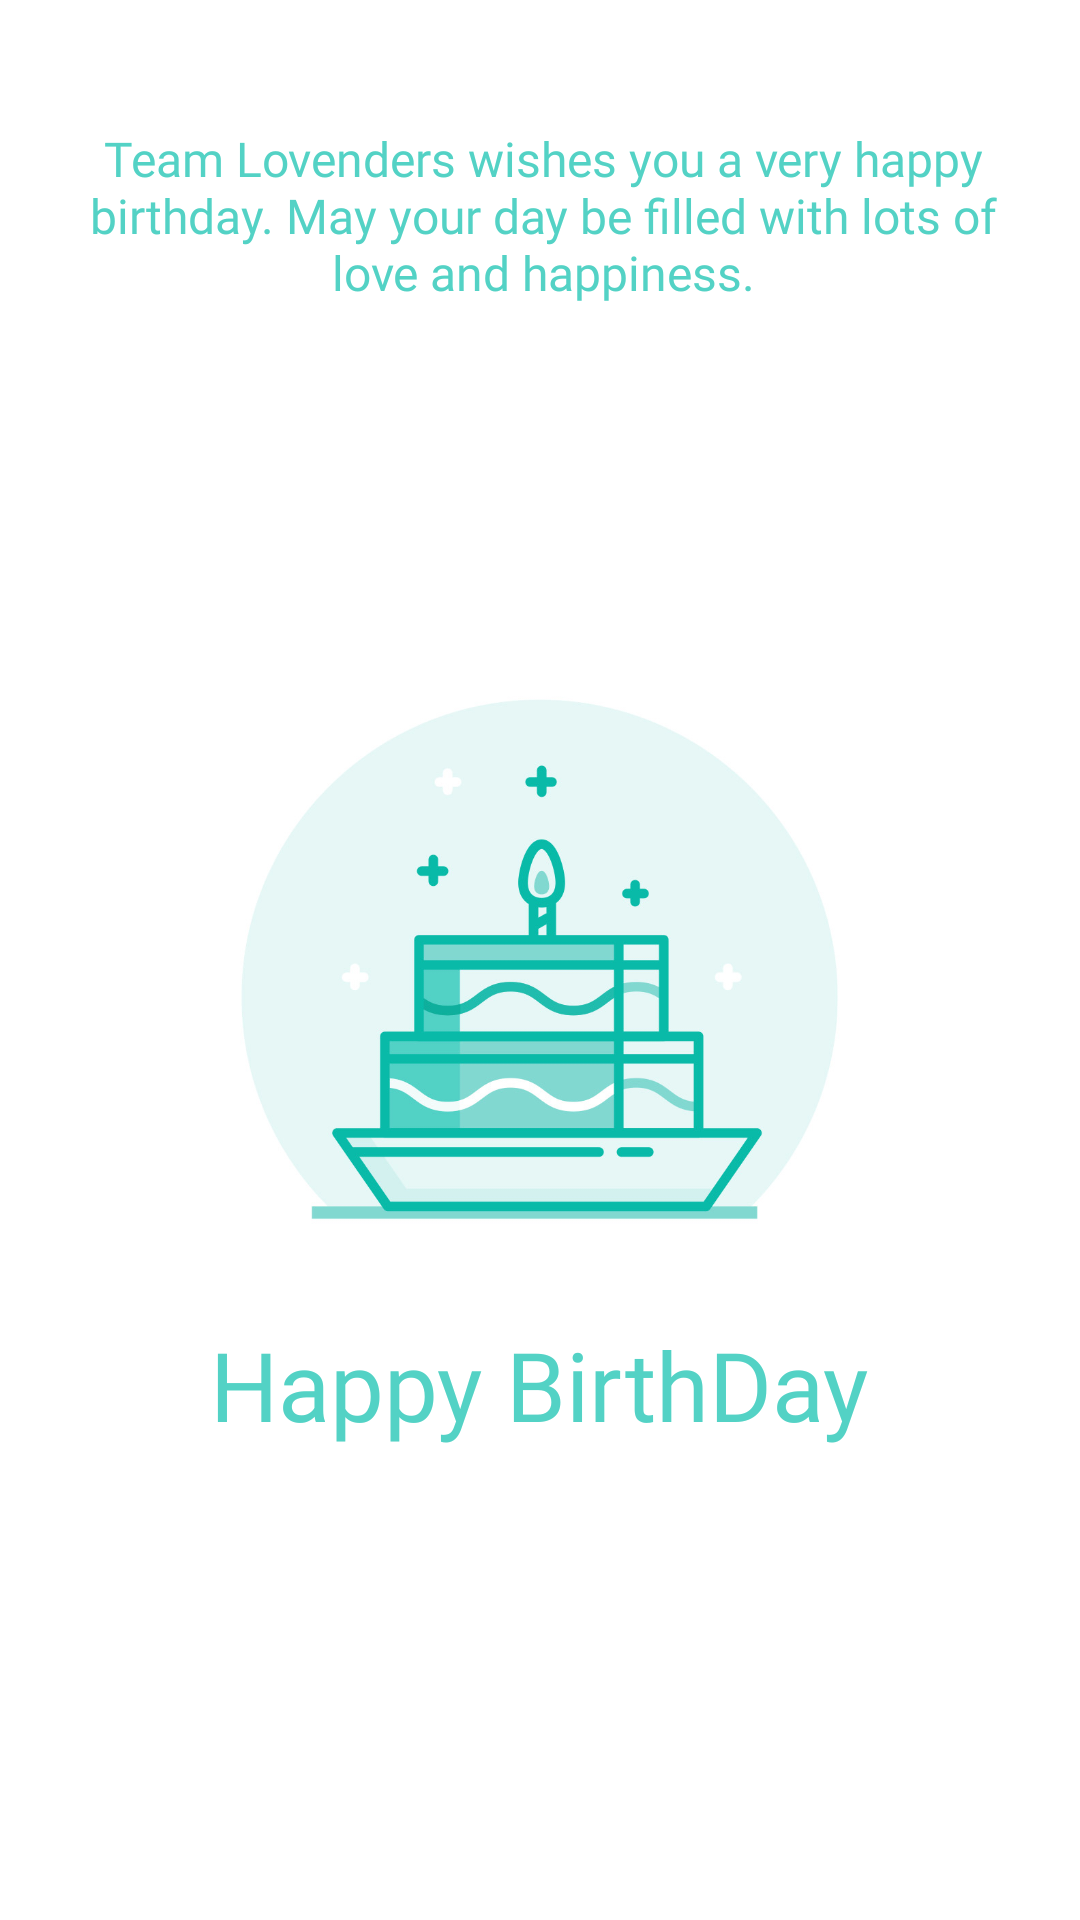

Write the Android layout XML for this screen, with the resource values it uses.
<!-- AndroidManifest.xml: application theme MyCustomAppTheme -->
<!-- res/layout/activity_wish_birth_day.xml -->
<?xml version="1.0" encoding="utf-8"?>

<RelativeLayout xmlns:android="http://schemas.android.com/apk/res/android"
    xmlns:app="http://schemas.android.com/apk/res-auto"
    xmlns:tools="http://schemas.android.com/tools"
    android:layout_width="match_parent"
    android:layout_height="match_parent"
    android:background="@color/white"
    tools:context=".WishBirthDay">
    
    <TextView
        android:layout_width="wrap_content"
        android:layout_height="wrap_content"
        android:text="Team Lovenders wishes you a very happy birthday. May your day be filled with lots of love and happiness."
        android:layout_marginTop="42dp"
        android:layout_marginStart="18dp"
        android:layout_marginEnd="16dp"
        style="@style/TextStyle14Login"
        android:textSize="16sp"
        android:gravity="center_horizontal"
        android:fontFamily="@font/carterone"
        android:textColor="#53D2C5"
        tools:ignore="HardcodedText" />

    <ImageButton
        android:id="@+id/wb_image"
        android:layout_width="200dp"
        android:layout_height="176dp"
        android:layout_centerInParent="true"
        android:background="@drawable/birthday"
        tools:ignore="ContentDescription" />

    <TextView
        android:id="@+id/wb_name"
        android:layout_below="@+id/wb_image"
        android:layout_width="wrap_content"
        android:layout_height="wrap_content"
        android:text="@string/happy_birthday"
        android:textColor="#53D2C5"
        android:layout_centerHorizontal="true"
        android:textSize="32sp"
        android:fontFamily="@font/pacifico"
        android:layout_marginTop="32dp"
        android:gravity="center_horizontal"
        />

</RelativeLayout>
<!-- resources referenced by this layout -->
<resources>
  <color name="white">#FFFFFF</color>
  <!-- drawable birthday: jpg bitmap (drawable, 88405 bytes) -->
  <string name="happy_birthday">Happy BirthDay</string>
  <style name="TextStyle14Login" parent="@android:style/Theme.Light">
          <item name="android:textColor">@color/black</item>
          <item name="android:textSize">@dimen/sp14</item>
          <item name="android:fontFamily">pt_sans.ttf</item>
      </style>
  <style name="MyCustomAppTheme" parent="Theme.AppCompat.NoActionBar">
          
          <item name="colorPrimary">@color/googleGreen</item>
          <item name="colorPrimaryDark">@color/appColor</item>
          <item name="colorAccent">@color/white</item>
          <item name="android:windowContentTransitions">true</item>
      </style>
  <color name="black">#000000</color>
  <dimen name="sp14">14sp</dimen>
  <color name="googleGreen">#B6E9B5</color>
  <color name="appColor">#252B32</color>
</resources>
